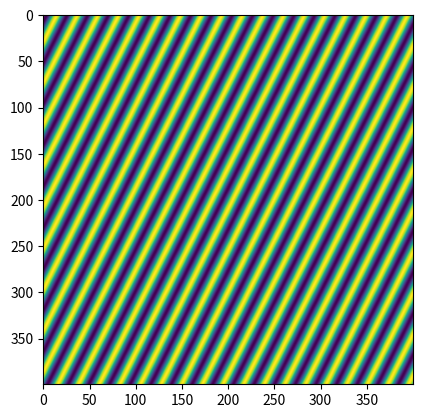

Recreate this plot in Python.
# -*- coding: utf-8 -*-
"""
Created on Wed May 23 17:08:24 2018

[redacted]
"""

# -*- coding: utf-8 -*-
"""
Created on Wed May 23 10:06:28 2018

[redacted]
"""
import numpy as np
from mpl_toolkits.mplot3d import axes3d
from matplotlib import pyplot as plt

class planewave:
    #implement all features of a plane wave
    #   k, E, frequency (or wavelength in a vacuum)--l
    #   try to enforce that E and k have to be orthogonal
    
    #initialization function that sets these parameters when a plane wave is created
    
    #function that renders the plane wave given a set of coordinates
    def evaluate(self, X, Y, Z):
        k_dot_r = self.k[0] * X + self.k[1] * Y + self.k[2] * Z
        ex = np.exp(1j * k_dot_r)
        return self.E.reshape((3, 1, 1)) * ex
    

    def __init__ (self, k, E):
        #add code to make sure that k and E are orthogonal - orthogonalize them (do it such that k is the same)
        self.k = k
        self.E = E
        
def planewaveinit (k, E, lambd, A, x, y, z):
    kHat = k / np.linalg.norm(k)
    kVec = kHat * 2 * np.pi / lambd
    
    s = np.cross(kHat, E)
    EHat = s / np.linalg.norm(s)
    E0 = np.cross(EHat, kVec)
    
    rVec = (x, y, z)
    phi = np.dot(kVec, rVec)

    Ep = A * E0 * np.exp(1j * phi)
    
    return Ep
    
#def evaluate(self):
l = 1                                      #specify the wavelength
kDir = np.array([0, 1, 0.5])                  #specify the k-vector direction
kDir = kDir / np.linalg.norm(kDir)
E = np.array([1, 0, 0])                     #specify the E vector

k = kDir * 2 * np.pi / l                 #calculate the k-vector from k direction and wavelength


p = planewave(k, E)                         #create a plane wave

N = 400                                      #size of the image to evaluate


c = np.linspace(-10, 10, N)
x = y = z = np.arange(-10,10,0.5)
[Y, Z] = np.meshgrid(c, c)
X = np.zeros(Y.shape)

Ep = p.evaluate(X, Y, Z)


plt.imshow(np.imag(Ep[0, :, :]))